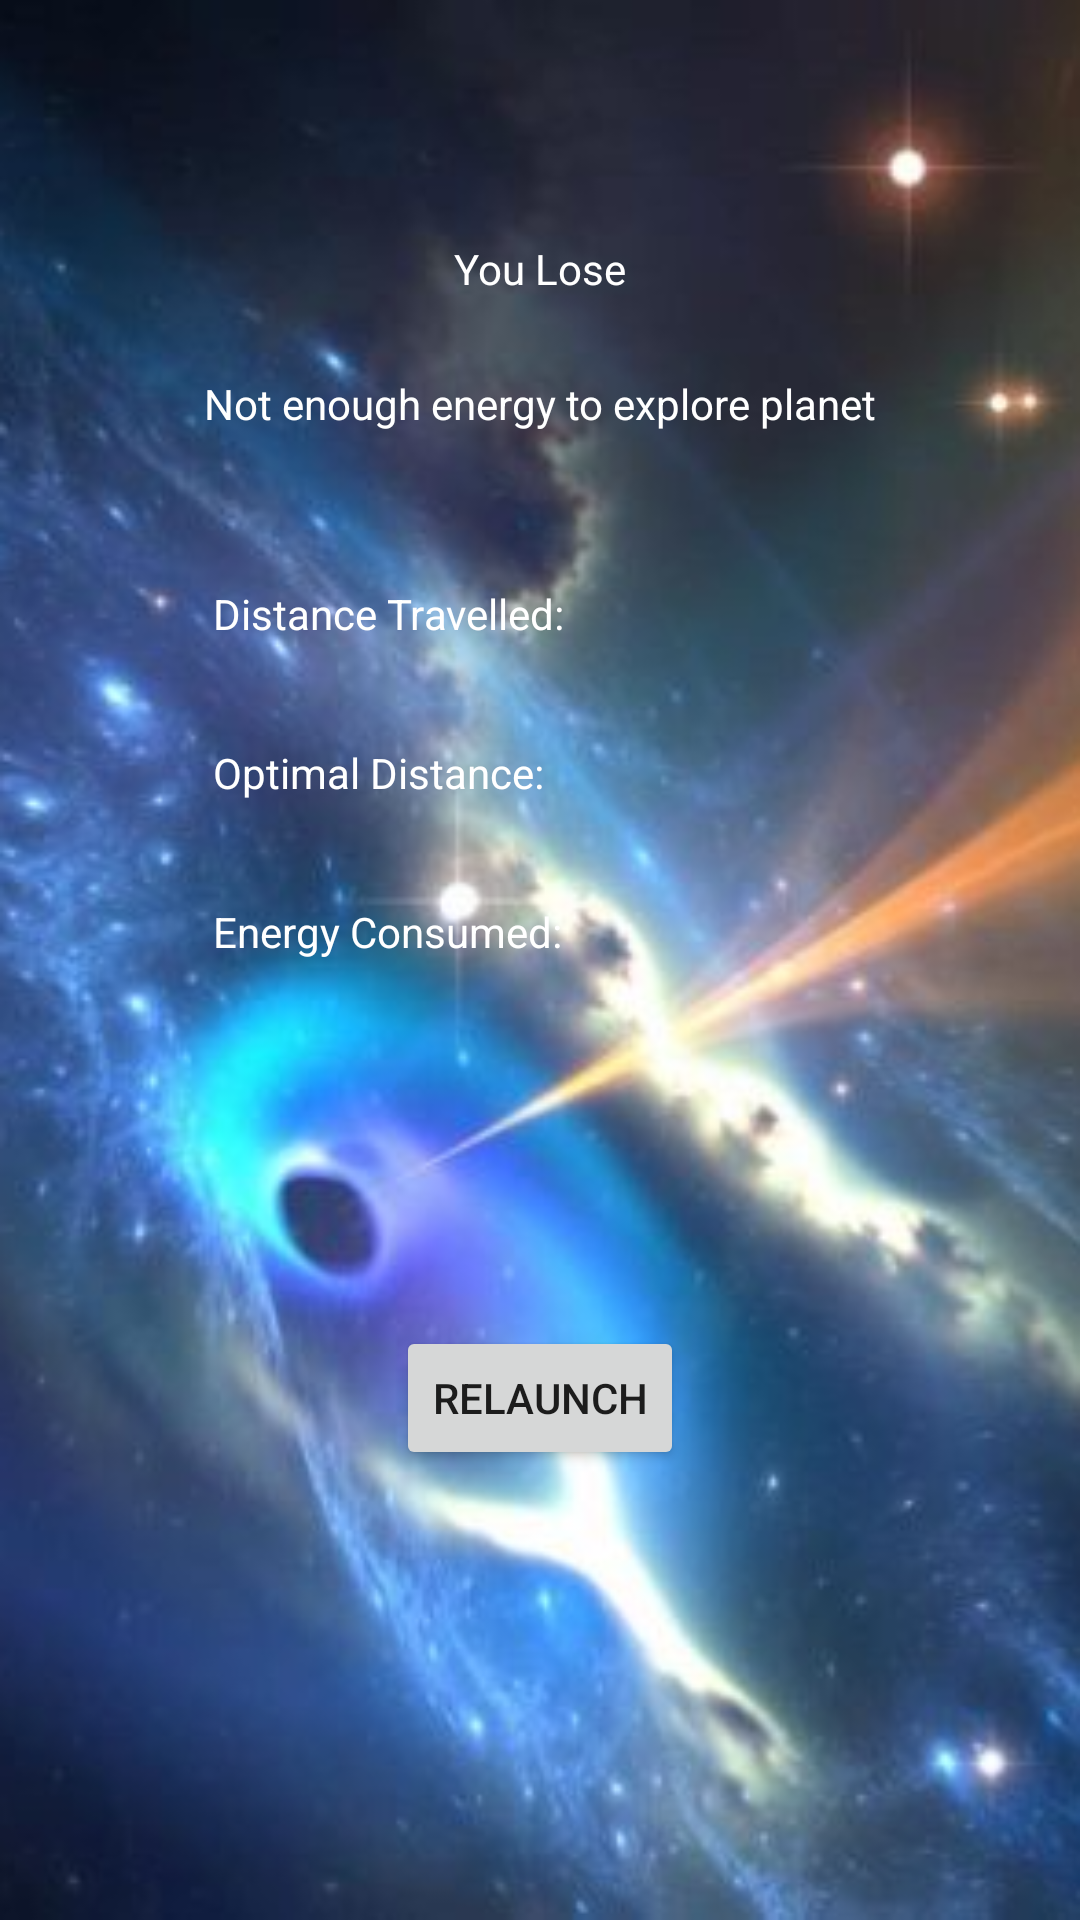

Layout XML and referenced resources for this Android screen:
<!-- AndroidManifest.xml: application theme Theme.AMazeByMatthewCheng -->
<!-- res/layout/activity_losing.xml -->
<?xml version="1.0" encoding="utf-8"?>
<androidx.constraintlayout.widget.ConstraintLayout xmlns:android="http://schemas.android.com/apk/res/android"
    xmlns:app="http://schemas.android.com/apk/res-auto"
    xmlns:tools="http://schemas.android.com/tools"
    android:layout_width="match_parent"
    android:layout_height="match_parent"
    tools:context=".LosingActivity"
    android:background="@drawable/blackhole">

    <TextView
        android:id="@+id/textView12"
        android:layout_width="wrap_content"
        android:layout_height="wrap_content"
        android:layout_marginStart="175dp"
        android:layout_marginTop="80dp"
        android:layout_marginEnd="175dp"
        android:text="@string/lose_message"
        android:textColor="@color/white"
        app:layout_constraintEnd_toEndOf="parent"
        app:layout_constraintStart_toStartOf="parent"
        app:layout_constraintTop_toTopOf="parent" />

    <TextView
        android:id="@+id/textView13"
        android:layout_width="wrap_content"
        android:layout_height="wrap_content"
        android:layout_marginStart="116dp"
        android:layout_marginTop="26dp"
        android:layout_marginEnd="116dp"
        android:text="@string/lose_text"
        android:textColor="@color/white"
        app:layout_constraintEnd_toEndOf="parent"
        app:layout_constraintStart_toStartOf="parent"
        app:layout_constraintTop_toBottomOf="@+id/textView12" />

    <TextView
        android:id="@+id/textView14"
        android:layout_width="wrap_content"
        android:layout_height="wrap_content"
        android:layout_marginStart="71dp"
        android:layout_marginTop="51dp"
        android:text="@string/distance"
        android:textColor="@color/white"
        app:layout_constraintStart_toStartOf="parent"
        app:layout_constraintTop_toBottomOf="@+id/textView13" />

    <TextView
        android:id="@+id/textView15"
        android:layout_width="wrap_content"
        android:layout_height="wrap_content"
        android:layout_marginStart="71dp"
        android:layout_marginTop="34dp"
        android:text="@string/optimal"
        android:textColor="@color/white"
        app:layout_constraintStart_toStartOf="parent"
        app:layout_constraintTop_toBottomOf="@+id/textView14" />

    <TextView
        android:id="@+id/textView16"
        android:layout_width="wrap_content"
        android:layout_height="wrap_content"
        android:layout_marginStart="71dp"
        android:layout_marginTop="34dp"
        android:text="@string/energy"
        android:textColor="@color/white"
        app:layout_constraintStart_toStartOf="parent"
        app:layout_constraintTop_toBottomOf="@+id/textView15" />

    <Button
        android:id="@+id/button13"
        android:layout_width="wrap_content"
        android:layout_height="wrap_content"
        android:layout_marginStart="150dp"
        android:layout_marginEnd="150dp"
        android:layout_marginBottom="150dp"
        android:text="@string/relaunch"
        app:layout_constraintBottom_toBottomOf="parent"
        app:layout_constraintEnd_toEndOf="parent"
        app:layout_constraintStart_toStartOf="parent" />
</androidx.constraintlayout.widget.ConstraintLayout>
<!-- resources referenced by this layout -->
<resources>
  <!-- drawable blackhole: png bitmap (drawable, 238355 bytes) -->
  <string name="distance">Distance Travelled:</string>
  <string name="energy">Energy Consumed:</string>
  <string name="lose_message">You Lose</string>
  <string name="lose_text">Not enough energy to explore planet</string>
  <string name="optimal">Optimal Distance:</string>
  <string name="relaunch">Relaunch</string>
  <style name="Theme.AMazeByMatthewCheng" parent="Theme.MaterialComponents.DayNight.DarkActionBar">
          
          <item name="colorPrimary">@color/purple_500</item>
          <item name="colorPrimaryVariant">@color/purple_700</item>
          <item name="colorOnPrimary">@color/white</item>
          
          <item name="colorSecondary">@color/teal_200</item>
          <item name="colorSecondaryVariant">@color/teal_700</item>
          <item name="colorOnSecondary">@color/black</item>
          
          <item name="android:statusBarColor" tools:targetApi="l">?attr/colorPrimaryVariant</item>
          
      </style>
  <!-- not gathered from this repository: default colours our renderer supplied (Android Studio template values) -->
  <color name="purple_500">#FF6200EE</color>
  <color name="purple_700">#FF3700B3</color>
  <color name="teal_200">#FF03DAC5</color>
  <color name="teal_700">#FF018786</color>
  <color name="black">#FF000000</color>
  <color name="white">#FFFFFFFF</color>
</resources>
